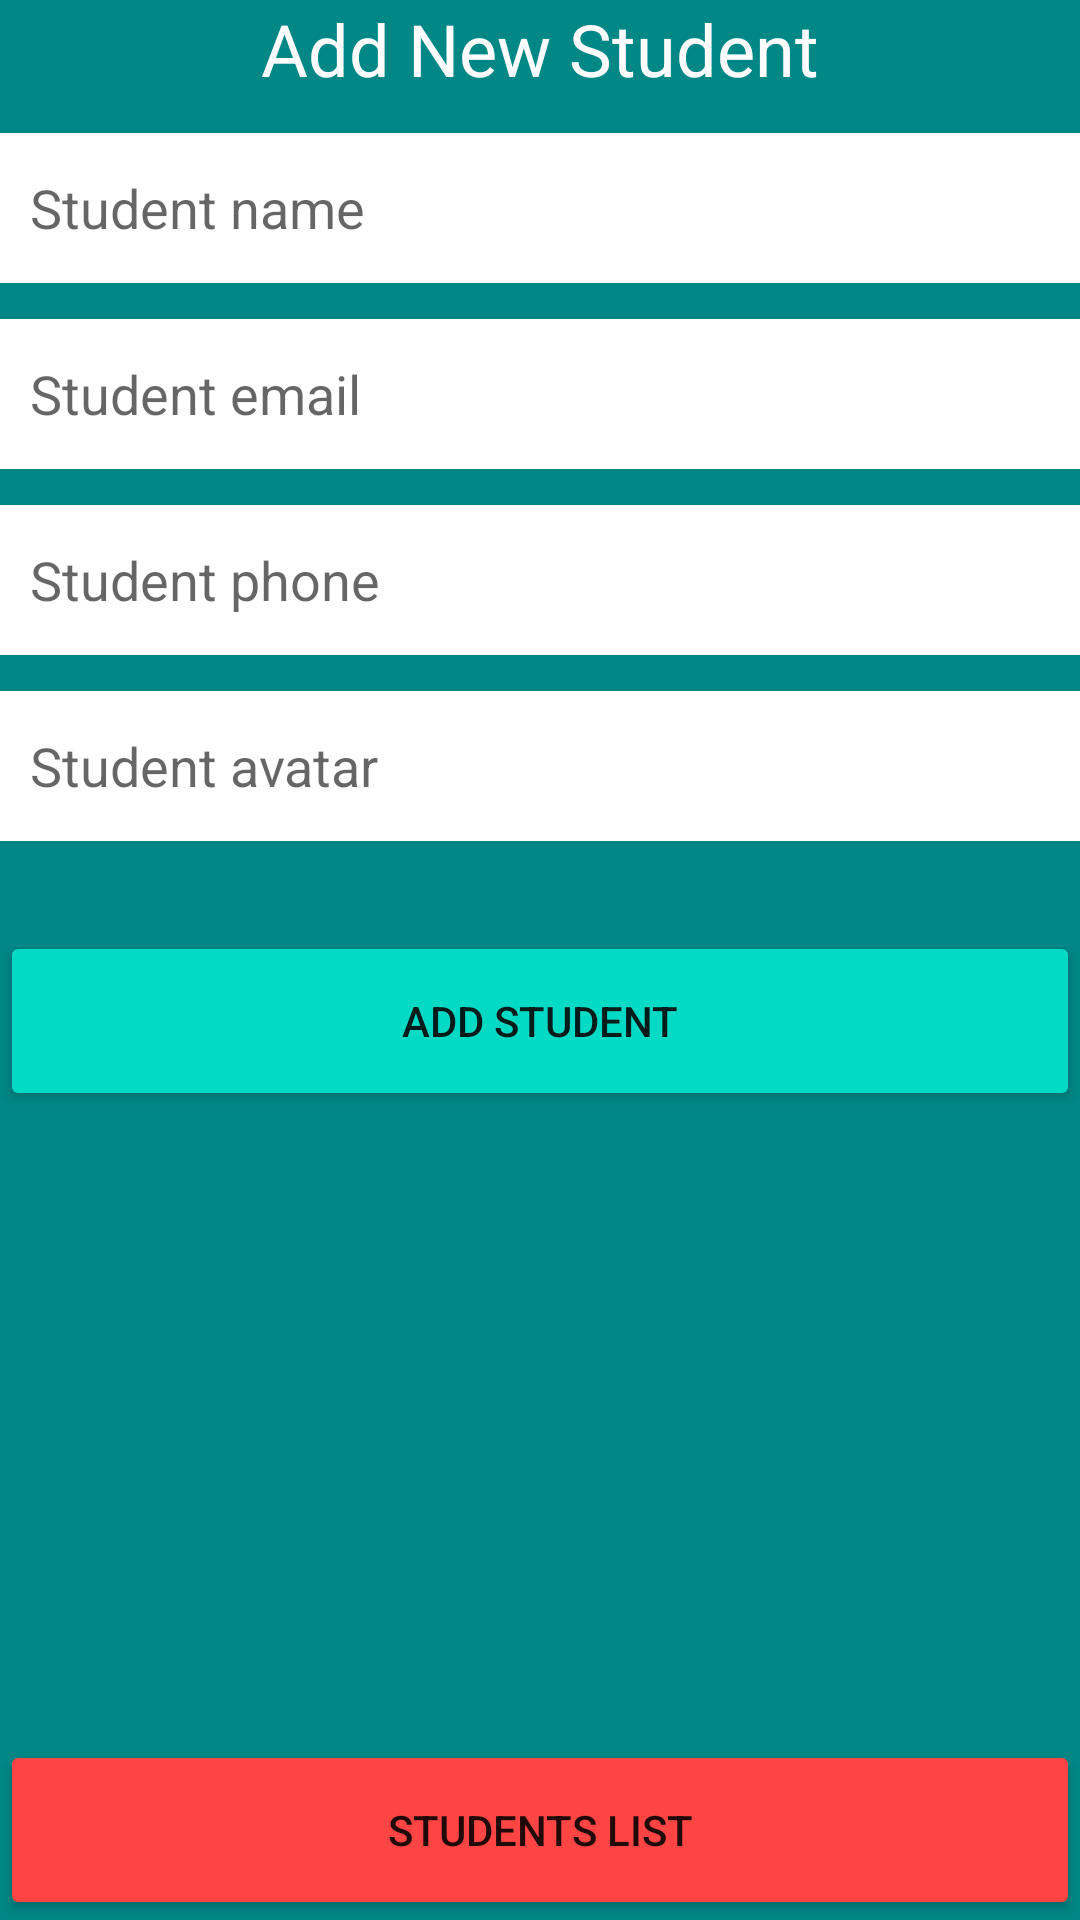

Here is an Android app screen rendered from its layout file. Give the layout XML and the strings, colors and styles it references.
<!-- AndroidManifest.xml: application theme Theme.Sqlitepro -->
<!-- res/layout/activity_main.xml -->
<?xml version="1.0" encoding="utf-8"?>
<androidx.constraintlayout.widget.ConstraintLayout xmlns:android="http://schemas.android.com/apk/res/android"
    xmlns:app="http://schemas.android.com/apk/res-auto"
    xmlns:tools="http://schemas.android.com/tools"
    android:layout_width="match_parent"
    android:layout_height="match_parent"
    android:background="@color/teal_700"
    tools:context=".MainActivity">

        <TextView
            android:id="@+id/title_tv"
            android:layout_width="wrap_content"
            android:layout_height="wrap_content"
            android:textColor="@color/white"
            android:text="Add New Student"
            android:textSize="24sp"
            app:layout_constraintStart_toStartOf="parent"
            app:layout_constraintEnd_toEndOf="parent"
            app:layout_constraintTop_toTopOf="parent" />

        <EditText
            android:id="@+id/student_name_et"
            android:background="@color/white"
            android:padding="10sp"
            android:layout_marginTop="12sp"
            app:layout_constraintTop_toBottomOf="@id/title_tv"
            android:hint="Student name"
            android:layout_width="match_parent"
            android:inputType="text"
            android:layout_height="50sp" />

        <EditText
            android:id="@+id/student_email_et"
            android:background="@color/white"
            android:padding="10sp"
            android:layout_marginTop="12sp"
            app:layout_constraintTop_toBottomOf="@id/student_name_et"
            android:hint="Student email"
            android:inputType="textEmailAddress"
            android:layout_width="match_parent"
            android:layout_height="50sp" />

        <EditText
            android:id="@+id/student_phone_et"
            android:background="@color/white"
            android:padding="10sp"
            android:layout_marginTop="12sp"
            app:layout_constraintTop_toBottomOf="@id/student_email_et"
            android:hint="Student phone"
            android:inputType="phone"
            android:layout_width="match_parent"
            android:layout_height="50sp" />

        <EditText
            android:id="@+id/student_avatar_et"
            android:background="@color/white"
            android:padding="10sp"
            android:layout_marginTop="12sp"
            app:layout_constraintTop_toBottomOf="@id/student_phone_et"
            android:hint="Student avatar"
            android:inputType="text"
            android:layout_width="match_parent"
            android:layout_height="50sp" />

        <Button
            android:id="@+id/submit"
            android:text="add student"
            android:backgroundTint="@color/teal_200"
            android:layout_marginTop="30sp"
            app:layout_constraintTop_toBottomOf="@id/student_avatar_et"
            android:layout_width="match_parent"
            android:layout_height="60sp" />

        <Button
            android:id="@+id/gotolist"
            android:text="students list"
            android:backgroundTint="@android:color/holo_red_light"
            app:layout_constraintBottom_toBottomOf="parent"
            android:layout_width="match_parent"
            android:layout_height="60sp" />

</androidx.constraintlayout.widget.ConstraintLayout>
<!-- resources referenced by this layout -->
<resources>
  <style name="Theme.Sqlitepro" parent="Theme.MaterialComponents.DayNight.DarkActionBar">
          
          <item name="colorPrimary">@color/purple_500</item>
          <item name="colorPrimaryVariant">@color/purple_700</item>
          <item name="colorOnPrimary">@color/white</item>
          
          <item name="colorSecondary">@color/teal_200</item>
          <item name="colorSecondaryVariant">@color/teal_700</item>
          <item name="colorOnSecondary">@color/black</item>
          
          <item name="android:statusBarColor" tools:targetApi="l">?attr/colorPrimaryVariant</item>
          
      </style>
  <!-- not gathered from this repository: default colours our renderer supplied (Android Studio template values) -->
  <color name="purple_500">#FF6200EE</color>
  <color name="purple_700">#FF3700B3</color>
  <color name="teal_200">#FF03DAC5</color>
  <color name="teal_700">#FF018786</color>
  <color name="black">#FF000000</color>
  <color name="white">#FFFFFFFF</color>
</resources>
